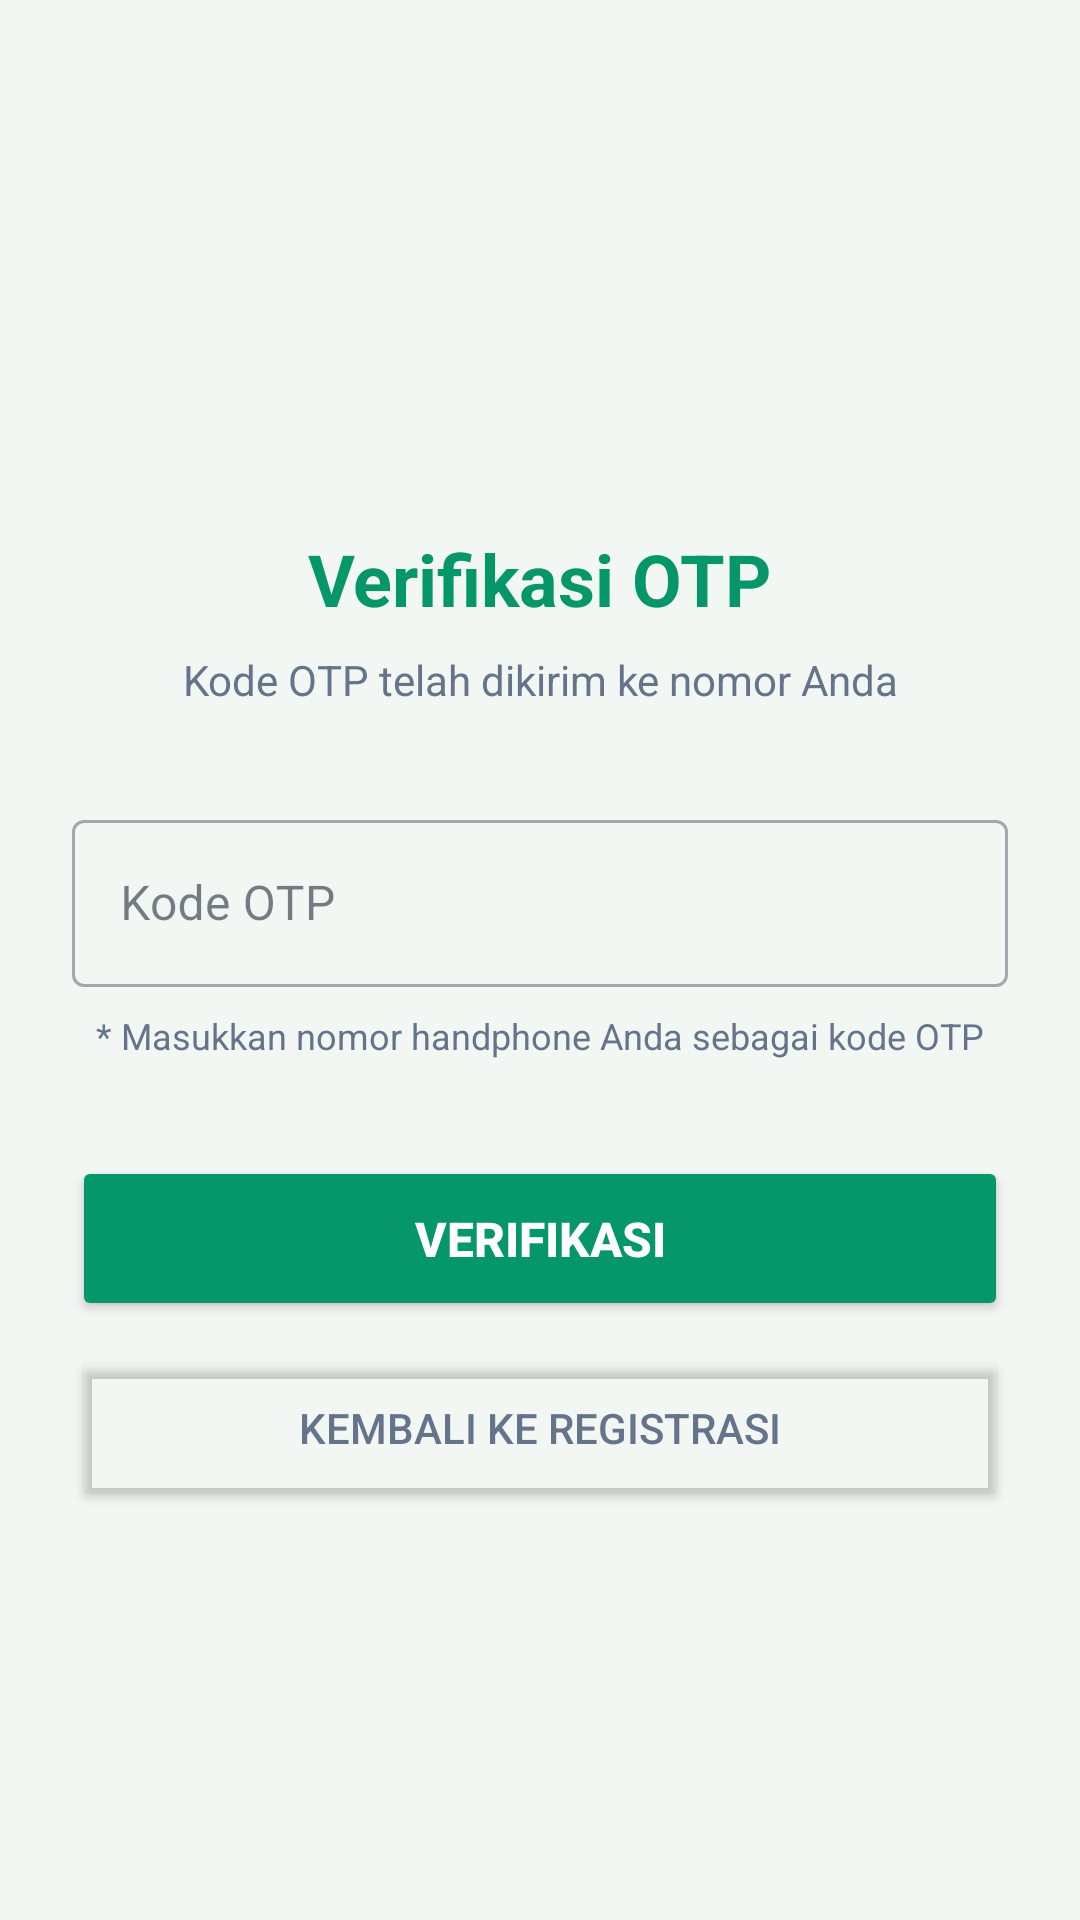

Reconstruct the res/layout file that produces this screen, plus the resources it refers to.
<!-- AndroidManifest.xml: application theme Theme.Saaapps -->
<!-- res/layout/activity_verifikasi.xml -->
<?xml version="1.0" encoding="utf-8"?>
<ScrollView xmlns:android="http://schemas.android.com/apk/res/android"
    xmlns:app="http://schemas.android.com/apk/res-auto"
    android:layout_width="match_parent"
    android:layout_height="match_parent"
    android:fillViewport="true"
    android:background="@color/background">

    <LinearLayout
        android:layout_width="match_parent"
        android:layout_height="wrap_content"
        android:orientation="vertical"
        android:gravity="center"
        android:padding="24dp">

        <TextView
            android:layout_width="wrap_content"
            android:layout_height="wrap_content"
            android:text="Verifikasi OTP"
            android:textSize="24sp"
            android:textStyle="bold"
            android:textColor="@color/primary"
            android:layout_marginTop="40dp" />

        <TextView
            android:id="@+id/tvInfo"
            android:layout_width="wrap_content"
            android:layout_height="wrap_content"
            android:text="Kode OTP telah dikirim ke nomor Anda"
            android:textSize="14sp"
            android:textColor="@color/textSecondary"
            android:gravity="center"
            android:layout_marginTop="8dp"
            android:layout_marginBottom="32dp" />

        <com.google.android.material.textfield.TextInputLayout
            android:layout_width="match_parent"
            android:layout_height="wrap_content"
            style="@style/Widget.MaterialComponents.TextInputLayout.OutlinedBox"
            android:hint="Kode OTP">

            <com.google.android.material.textfield.TextInputEditText
                android:id="@+id/etOtp"
                android:layout_width="match_parent"
                android:layout_height="wrap_content"
                android:inputType="number"
                android:maxLength="15" />

        </com.google.android.material.textfield.TextInputLayout>

        <TextView
            android:layout_width="wrap_content"
            android:layout_height="wrap_content"
            android:text="* Masukkan nomor handphone Anda sebagai kode OTP"
            android:textSize="12sp"
            android:textColor="@color/textSecondary"
            android:layout_marginTop="8dp" />

        <Button
            android:id="@+id/btnVerifikasi"
            android:layout_width="match_parent"
            android:layout_height="55dp"
            android:layout_marginTop="32dp"
            android:text="VERIFIKASI"
            android:textSize="16sp"
            android:textColor="@color/white"
            android:textStyle="bold"
            android:backgroundTint="@color/primary"
            app:cornerRadius="12dp" />

        <Button
            android:id="@+id/btnBackToRegister"
            android:layout_width="match_parent"
            android:layout_height="55dp"
            android:layout_marginTop="8dp"
            android:text="Kembali ke Registrasi"
            android:textSize="14sp"
            android:textColor="@color/textSecondary"
            android:backgroundTint="@android:color/transparent" />

    </LinearLayout>

</ScrollView>
<!-- resources referenced by this layout -->
<resources>
  <color name="background">#F3F7F4</color>
  <color name="primary">#059669</color>
  <color name="textSecondary">#64748B</color>
  <color name="white">#FFFFFF</color>
  <style name="Theme.Saaapps" parent="Base.Theme.Saaapps" />
  <style name="Base.Theme.Saaapps" parent="Theme.Material3.DayNight.NoActionBar">
          
          <item name="colorPrimary">@color/primary</item>
          <item name="colorOnPrimary">@color/white</item>
          <item name="colorPrimaryContainer">@color/accent</item>
          <item name="colorOnPrimaryContainer">#064E3B</item>
  
          <item name="colorSecondary">@color/secondary</item>
          <item name="colorOnSecondary">@color/white</item>
  
          
          <item name="android:statusBarColor">@color/primary</item>
          <item name="android:windowLightStatusBar" tools:targetApi="m">false</item>
          <item name="android:navigationBarColor">@color/white</item>
          <item name="android:windowLightNavigationBar" tools:targetApi="o-mr1">true</item>
  
          
          <item name="android:windowBackground">@color/background</item>
          <item name="colorSurface">@color/surface</item>
          <item name="colorOnSurface">@color/textPrimary</item>
      </style>
  <color name="accent">#A7F3D0</color>
  <color name="secondary">#10B981</color>
  <color name="surface">#FFFFFF</color>
  <color name="textPrimary">#1F2937</color>
</resources>
